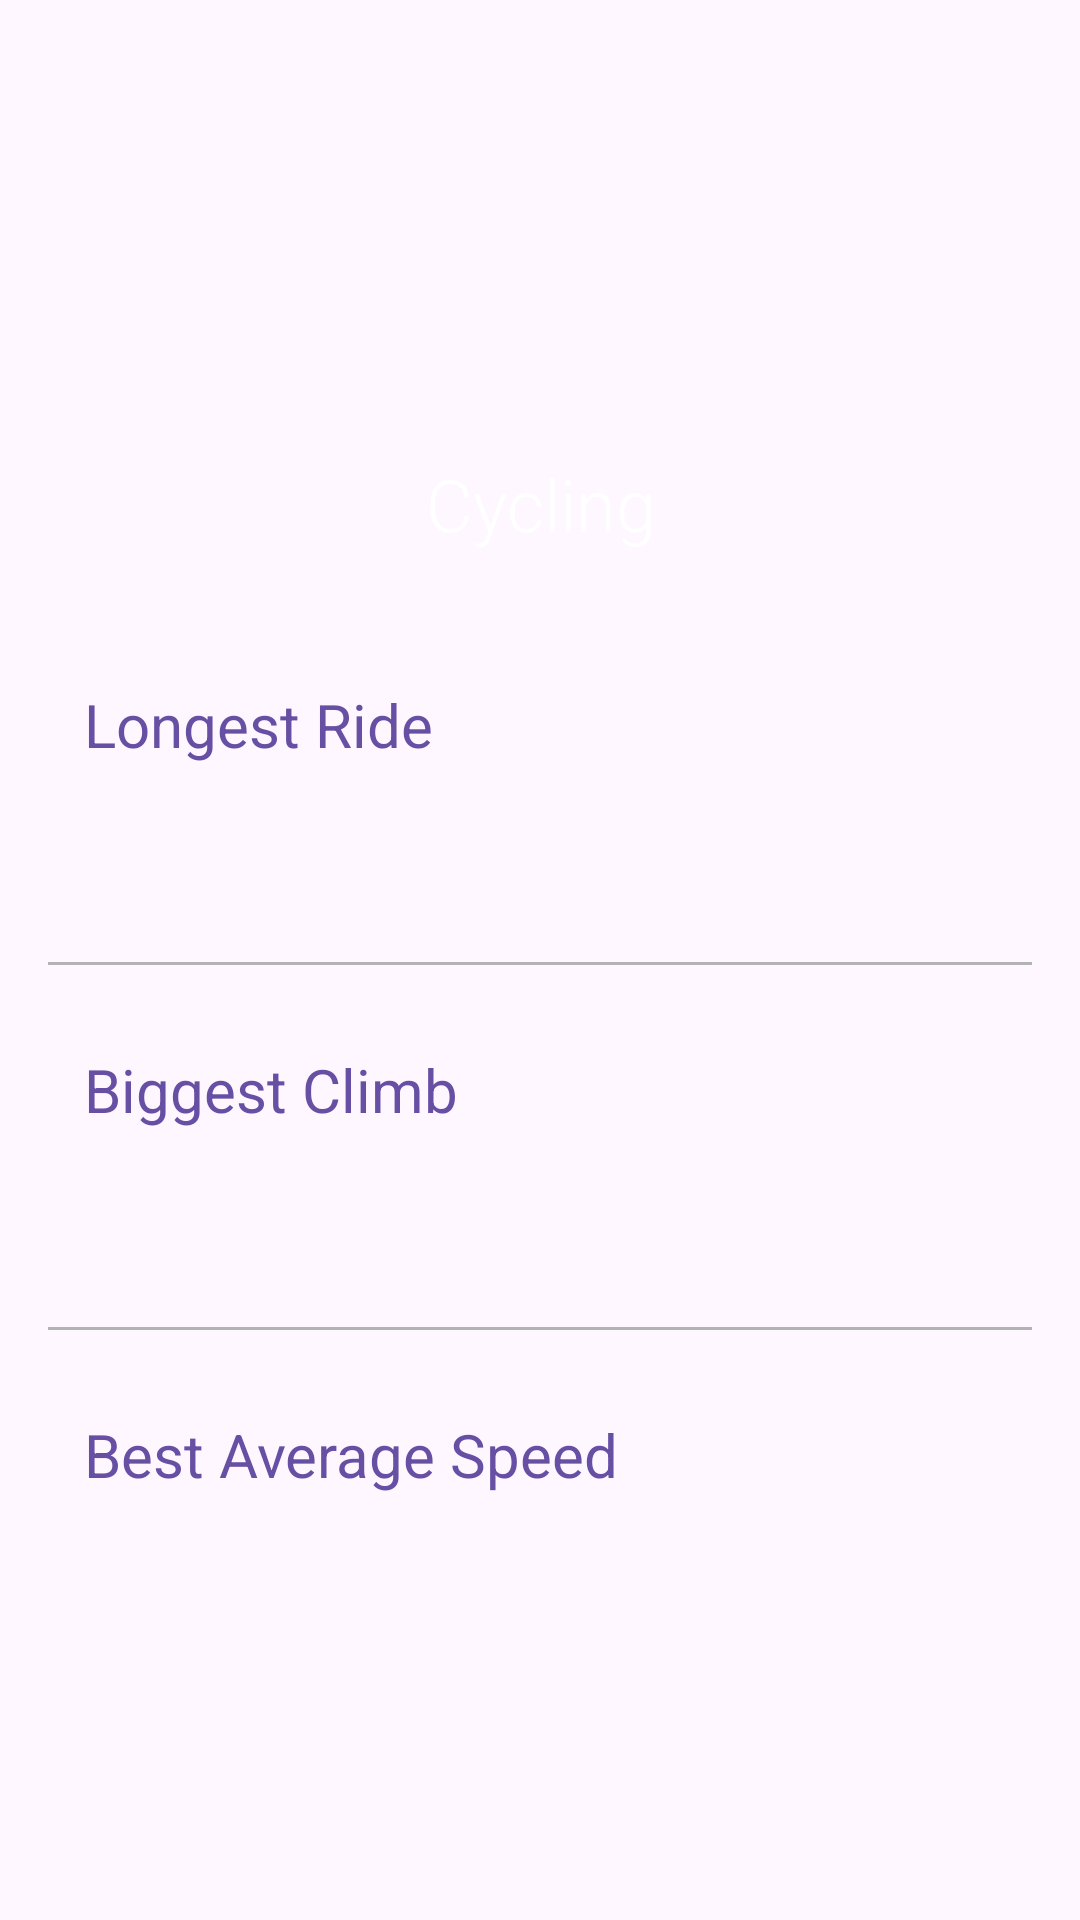

Write the Android layout XML for this screen, with the resource values it uses.
<!-- AndroidManifest.xml: application theme Theme.RecordKeeperApp -->
<!-- res/layout/fragment_cycling.xml -->
<?xml version="1.0" encoding="utf-8"?>
<ScrollView xmlns:android="http://schemas.android.com/apk/res/android"
    xmlns:tools="http://schemas.android.com/tools"
    android:layout_width="match_parent"
    android:layout_height="match_parent">

    <androidx.constraintlayout.widget.ConstraintLayout xmlns:android="http://schemas.android.com/apk/res/android"
        xmlns:app="http://schemas.android.com/apk/res-auto"
        android:layout_width="match_parent"
        android:layout_height="wrap_content">

        <FrameLayout
            android:id="@+id/frame_heading"
            android:layout_width="0dp"
            android:layout_height="200dp"
            app:layout_constraintEnd_toEndOf="parent"
            app:layout_constraintStart_toStartOf="parent"
            app:layout_constraintTop_toTopOf="parent">

            <ImageView
                android:layout_width="match_parent"
                android:layout_height="match_parent"
                android:contentDescription="@string/cycling_image_description"
                android:scaleType="centerCrop"
                android:src="@drawable/bike_heading" />

            <View
                android:layout_width="match_parent"
                android:layout_height="match_parent"
                android:background="@drawable/gradient_overlay" />

            <TextView
                android:layout_width="match_parent"
                android:layout_height="wrap_content"
                android:layout_gravity="bottom"
                android:layout_marginBottom="16dp"
                android:fontFamily="sans-serif-light"
                android:gravity="center"
                android:text="@string/cycling"
                android:textColor="@color/white"
                android:textSize="24sp" />

        </FrameLayout>

        <LinearLayout
            android:layout_width="0dp"
            android:layout_height="wrap_content"
            android:orientation="vertical"
            android:padding="16dp"
            app:layout_constraintEnd_toEndOf="parent"
            app:layout_constraintStart_toStartOf="parent"
            app:layout_constraintTop_toBottomOf="@id/frame_heading">

            <androidx.constraintlayout.widget.ConstraintLayout
                android:id="@+id/container_longest_ride"
                android:layout_width="match_parent"
                android:layout_height="wrap_content"
                android:padding="12dp">

                <TextView
                    android:id="@+id/text_view_longest_ride_heading"
                    android:layout_width="wrap_content"
                    android:layout_height="wrap_content"
                    android:fontFamily="sans-serif"
                    android:text="@string/text_longest_ride"
                    android:textColor="?attr/colorPrimary"
                    android:textSize="20sp"
                    app:layout_constraintStart_toStartOf="parent"
                    app:layout_constraintTop_toTopOf="parent" />

                <TextView
                    android:id="@+id/text_view_longest_ride_value"
                    android:layout_width="wrap_content"
                    android:layout_height="wrap_content"
                    android:fontFamily="sans-serif-light"
                    android:textColor="@color/dark_grey"
                    android:textSize="20sp"
                    app:layout_constraintEnd_toEndOf="parent"
                    app:layout_constraintTop_toTopOf="parent"
                    tools:text="22:04" />

                <TextView
                    android:id="@+id/text_view_longest_ride_date"
                    android:layout_width="wrap_content"
                    android:layout_height="wrap_content"
                    android:layout_marginTop="16dp"
                    android:fontFamily="sans-serif-light"
                    android:textSize="16sp"
                    app:layout_constraintEnd_toEndOf="parent"
                    app:layout_constraintTop_toBottomOf="@id/text_view_longest_ride_value"
                    tools:text="29/12/2020" />

            </androidx.constraintlayout.widget.ConstraintLayout>

            <View
                android:layout_width="match_parent"
                android:layout_height="1dp"
                android:layout_marginTop="16dp"
                android:background="@color/light_grey" />

            <androidx.constraintlayout.widget.ConstraintLayout
                android:id="@+id/container_biggest_climb"
                android:layout_width="match_parent"
                android:layout_height="wrap_content"
                android:layout_marginTop="16dp"
                android:padding="12dp">

                <TextView
                    android:id="@+id/text_view_biggest_climb_heading"
                    android:layout_width="wrap_content"
                    android:layout_height="wrap_content"
                    android:fontFamily="sans-serif"
                    android:text="@string/text_biggest_climb"
                    android:textColor="?attr/colorPrimary"
                    android:textSize="20sp"
                    app:layout_constraintStart_toStartOf="parent"
                    app:layout_constraintTop_toTopOf="parent" />

                <TextView
                    android:id="@+id/text_view_biggest_climb_value"
                    android:layout_width="wrap_content"
                    android:layout_height="wrap_content"
                    android:fontFamily="sans-serif-light"
                    android:textColor="@color/dark_grey"
                    android:textSize="20sp"
                    app:layout_constraintEnd_toEndOf="parent"
                    app:layout_constraintTop_toTopOf="parent"
                    tools:text="22:04" />

                <TextView
                    android:id="@+id/text_view_biggest_climb_date"
                    android:layout_width="wrap_content"
                    android:layout_height="wrap_content"
                    android:layout_marginTop="16dp"
                    android:fontFamily="sans-serif-light"
                    android:textSize="16sp"
                    app:layout_constraintEnd_toEndOf="parent"
                    app:layout_constraintTop_toBottomOf="@id/text_view_biggest_climb_value"
                    tools:text="29/12/2020" />

            </androidx.constraintlayout.widget.ConstraintLayout>

            <View
                android:layout_width="match_parent"
                android:layout_height="1dp"
                android:layout_marginTop="16dp"
                android:background="@color/light_grey" />

            <androidx.constraintlayout.widget.ConstraintLayout
                android:id="@+id/container_best_avg_speed"
                android:layout_width="match_parent"
                android:layout_height="wrap_content"
                android:layout_marginTop="16dp"
                android:padding="12dp">

                <TextView
                    android:id="@+id/text_view_best_avg_speed_heading"
                    android:layout_width="wrap_content"
                    android:layout_height="wrap_content"
                    android:fontFamily="sans-serif"
                    android:text="@string/text_best_average_speed"
                    android:textColor="?attr/colorPrimary"
                    android:textSize="20sp"
                    app:layout_constraintStart_toStartOf="parent"
                    app:layout_constraintTop_toTopOf="parent" />

                <TextView
                    android:id="@+id/text_view_best_avg_speed_value"
                    android:layout_width="wrap_content"
                    android:layout_height="wrap_content"
                    android:fontFamily="sans-serif-light"
                    android:textColor="@color/dark_grey"
                    android:textSize="20sp"
                    app:layout_constraintEnd_toEndOf="parent"
                    app:layout_constraintTop_toTopOf="parent"
                    tools:text="22:04" />

                <TextView
                    android:id="@+id/text_view_best_avg_speed_date"
                    android:layout_width="wrap_content"
                    android:layout_height="wrap_content"
                    android:layout_marginTop="16dp"
                    android:fontFamily="sans-serif-light"
                    android:textSize="16sp"
                    app:layout_constraintEnd_toEndOf="parent"
                    app:layout_constraintTop_toBottomOf="@id/text_view_best_avg_speed_value"
                    tools:text="29/12/2020" />

            </androidx.constraintlayout.widget.ConstraintLayout>

        </LinearLayout>

    </androidx.constraintlayout.widget.ConstraintLayout>
</ScrollView>
<!-- resources referenced by this layout -->
<resources>
  <color name="dark_grey">#565656</color>
  <color name="light_grey">#B3B3B3</color>
  <color name="white">#FFFFFFFF</color>
  <string name="cycling">Cycling</string>
  <string name="cycling_image_description">Cycling Image</string>
  <string name="text_best_average_speed">Best Average Speed</string>
  <string name="text_biggest_climb">Biggest Climb</string>
  <string name="text_longest_ride">Longest Ride</string>
  <style name="Theme.RecordKeeperApp" parent="Base.Theme.RecordKeeperApp" />
  <style name="Base.Theme.RecordKeeperApp" parent="Theme.Material3.DayNight.NoActionBar">
          
          <item name="colorOnBackground">@color/dark_grey</item>
      </style>
</resources>
